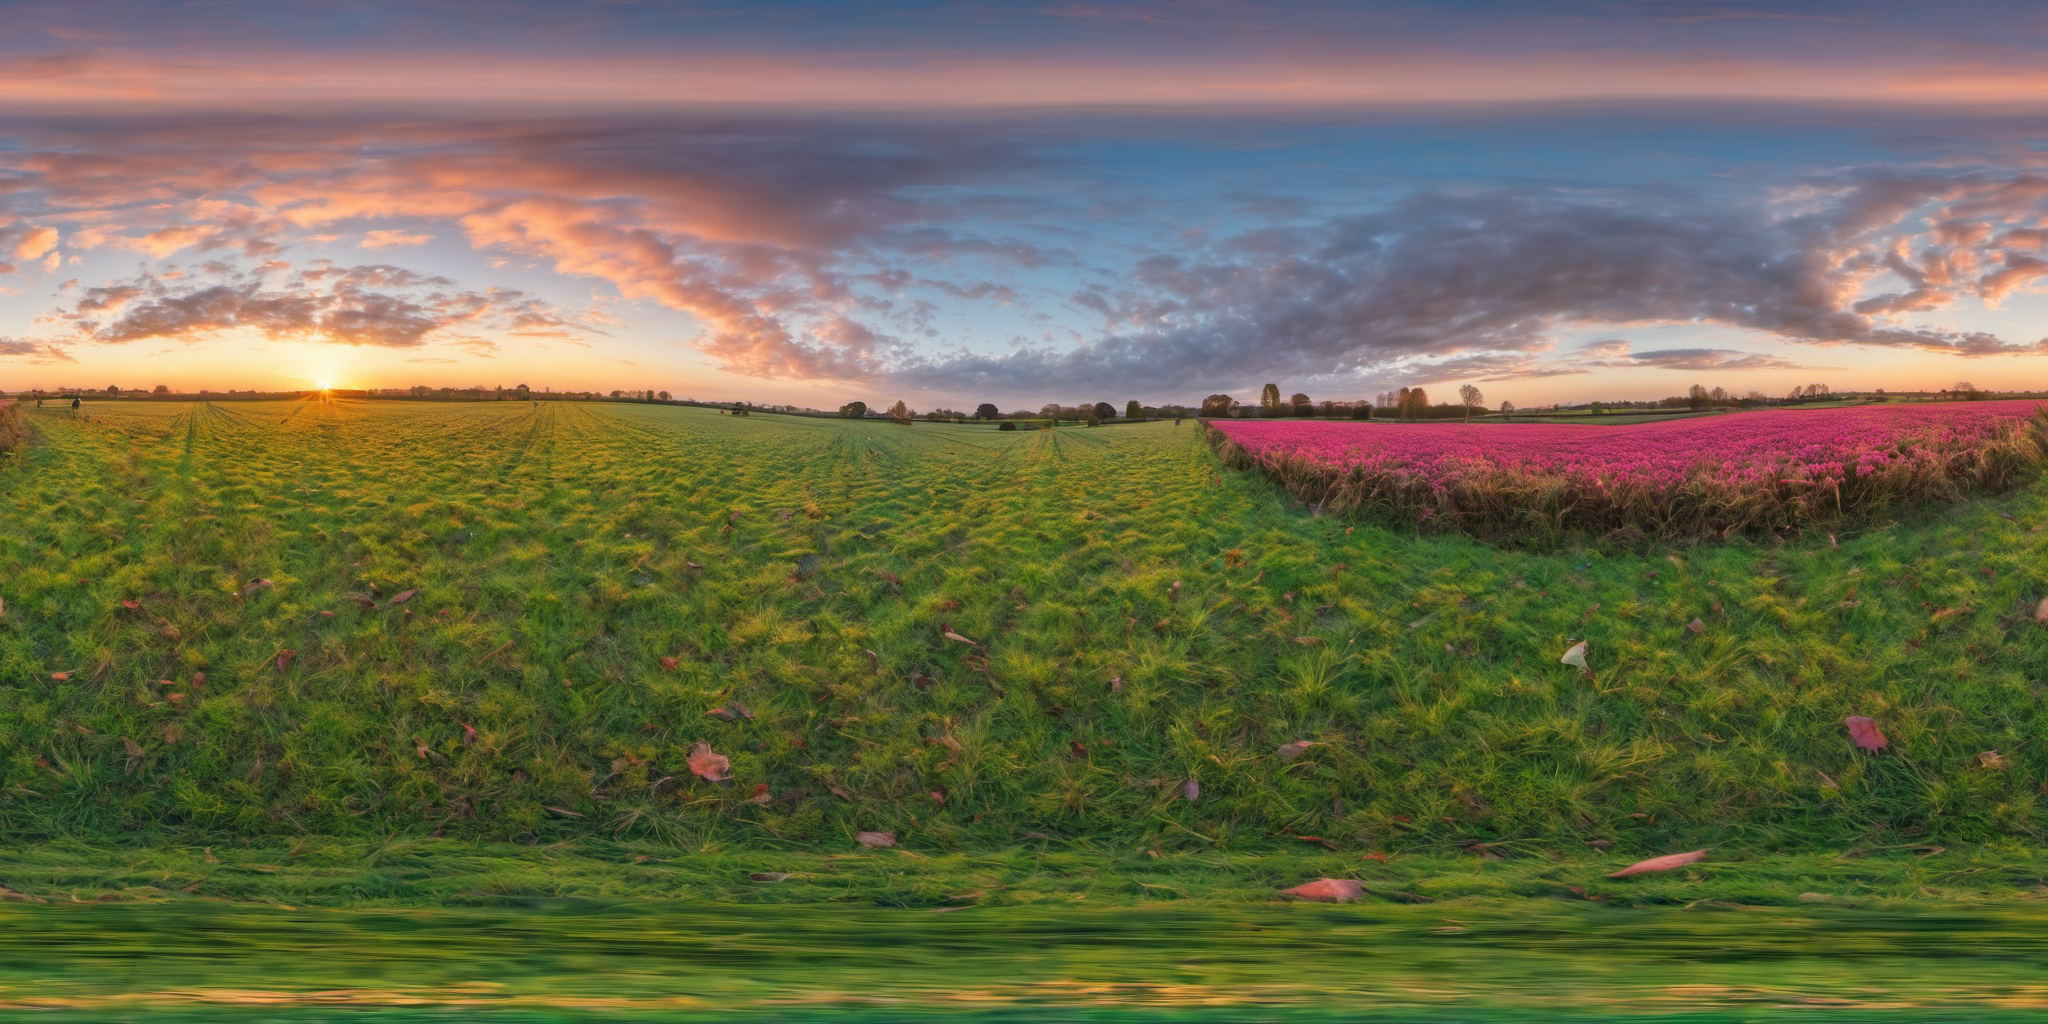
Generation parameters embedded in this image by AUTOMATIC1111 Stable Diffusion web UI or a fork of it (Forge, ...) (PNG 'parameters' text chunk):
equirectangular panorama 360 panoramic, 
full seamless spherical panorama 360 degrees Fields full of colour at sunset in Nottinghamshire, England,  insane details, crisp, tack sharp focus, intricate, <lora:lora:0.5>, <lora:LatentLabs360:.5>

Negative prompt: blurry, blur, text, watermark, render, 3D, NSFW, nude, CGI, monochrome, B&W, cartoon, painting, smooth, plastic, blurry, low-resolution, deep-fried, oversaturated
Steps: 30, Sampler: DPM++ 2M, Schedule type: Karras, CFG scale: 7, Seed: 803731505, Size: 1024x512, Model hash: 31e35c80fc, Model: sd_xl_base_1.0, Denoising strength: 0.7, Tile X: True, Tile Y: False, Start Tiling From Step: 0, Stop Tiling After Step: -1, Hires upscale: 2, Hires upscaler: Latent, Version: v1.9.4